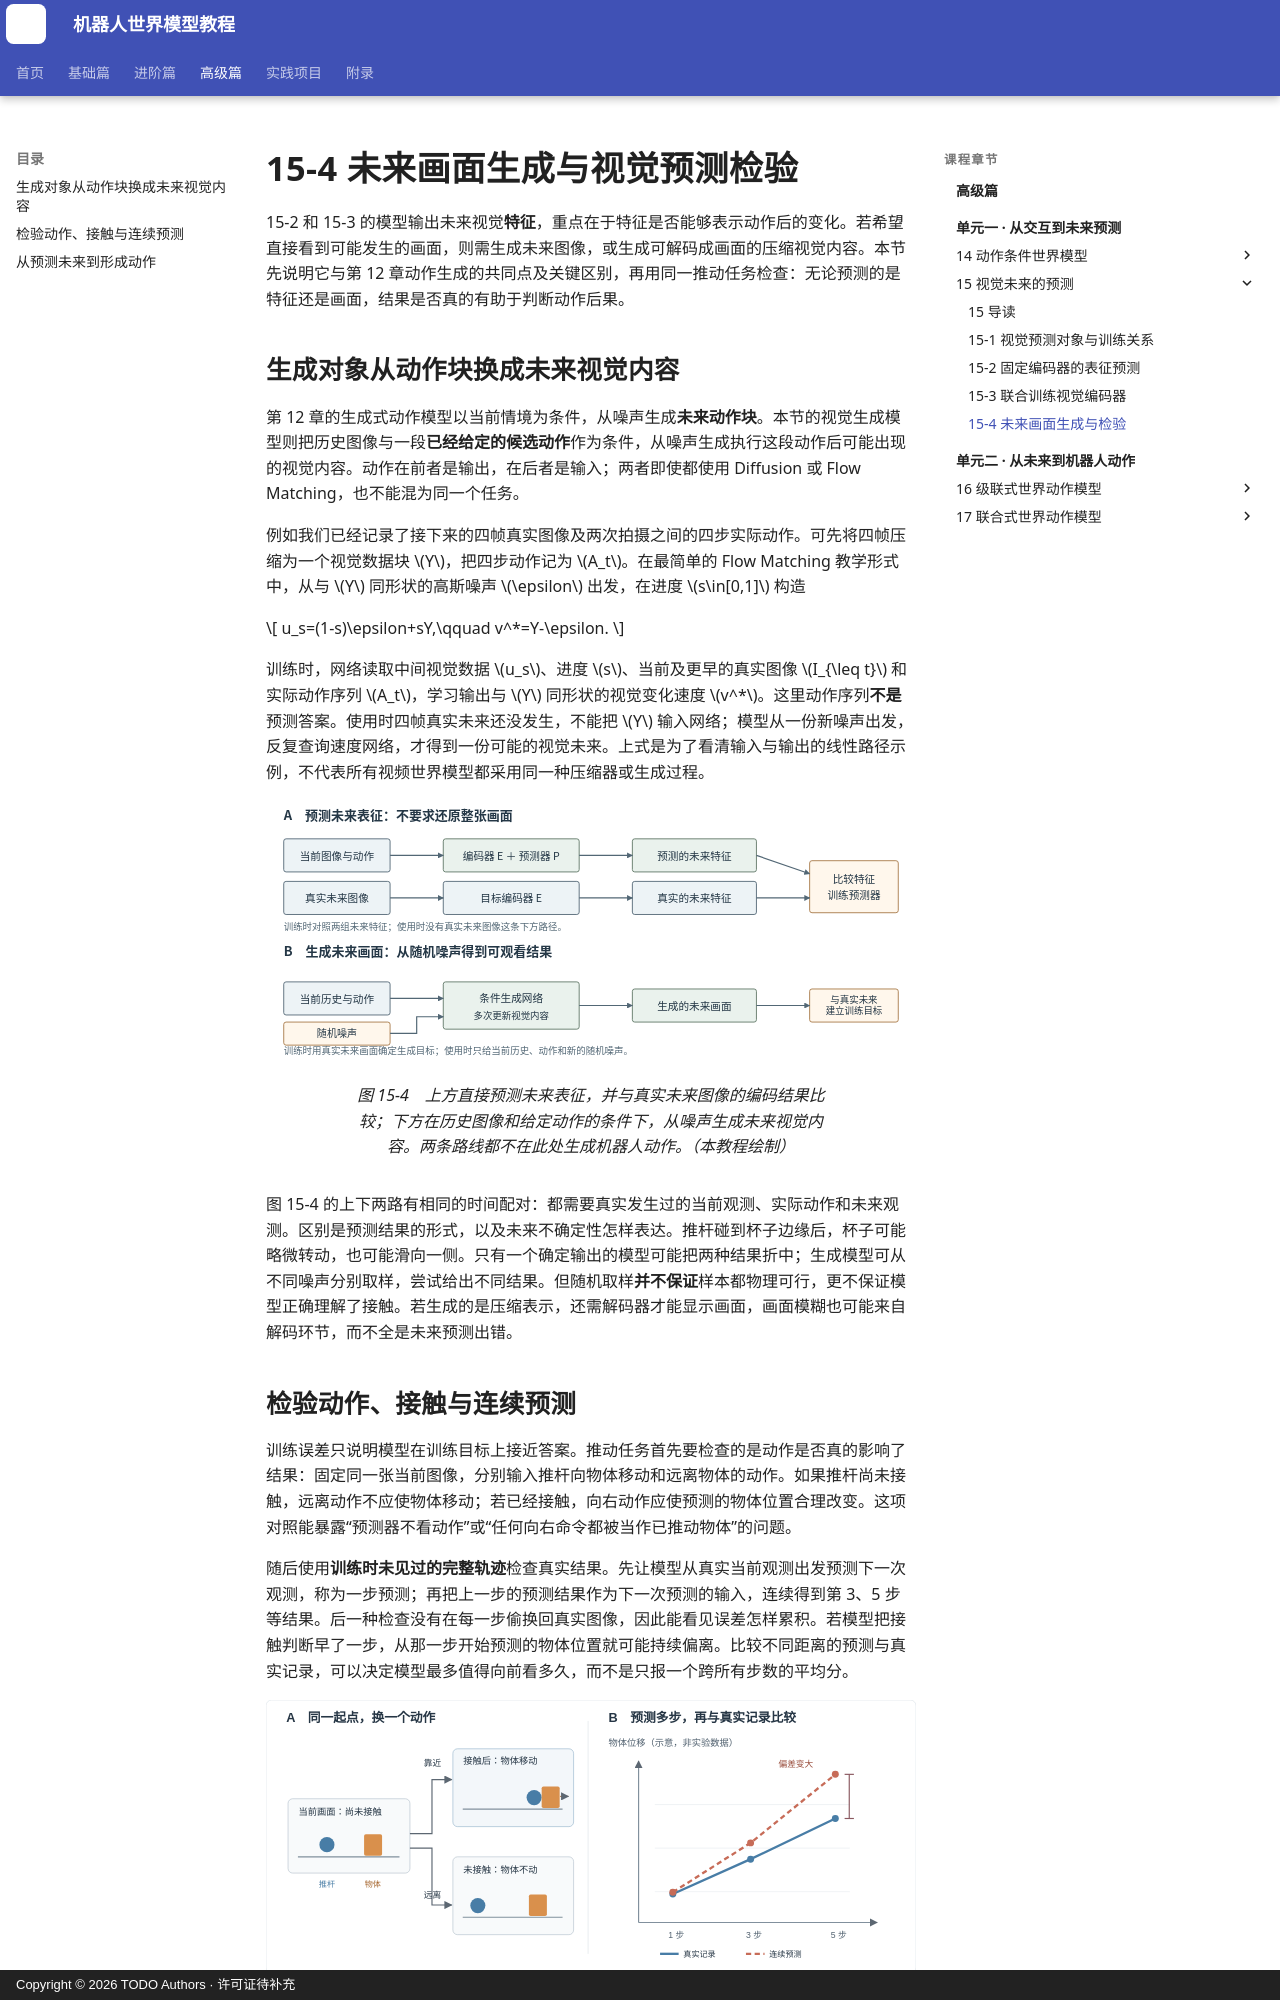

repository: qi-robotics/robot-world-model-tutorial · page: advanced/15-4-generative-visual-futures/index.html · generator: mkdocs · copyright: Copyright © 2026 TODO Authors · 许可证待补充

# 15-4 未来画面生成与视觉预测检验

15-2 和 15-3 的模型输出未来视觉**特征**，重点在于特征是否能够表示动作后的变化。若希望直接看到可能发生的画面，则需生成未来图像，或生成可解码成画面的压缩视觉内容。本节先说明它与第 12 章动作生成的共同点及关键区别，再用同一推动任务检查：无论预测的是特征还是画面，结果是否真的有助于判断动作后果。

## 生成对象从动作块换成未来视觉内容

第 12 章的生成式动作模型以当前情境为条件，从噪声生成**未来动作块**。本节的视觉生成模型则把历史图像与一段**已经给定的候选动作**作为条件，从噪声生成执行这段动作后可能出现的视觉内容。动作在前者是输出，在后者是输入；两者即使都使用 Diffusion 或 Flow Matching，也不能混为同一个任务。

例如我们已经记录了接下来的四帧真实图像及两次拍摄之间的四步实际动作。可先将四帧压缩为一个视觉数据块 $Y$，把四步动作记为 $A_t$。在最简单的 Flow Matching 教学形式中，从与 $Y$ 同形状的高斯噪声 $\epsilon$ 出发，在进度 $s\in[0,1]$ 构造

$$
u_s=(1-s)\epsilon+sY,\qquad v^*=Y-\epsilon.
$$

训练时，网络读取中间视觉数据 $u_s$、进度 $s$、当前及更早的真实图像 $I_{\leq t}$ 和实际动作序列 $A_t$，学习输出与 $Y$ 同形状的视觉变化速度 $v^*$。这里动作序列**不是**预测答案。使用时四帧真实未来还没发生，不能把 $Y$ 输入网络；模型从一份新噪声出发，反复查询速度网络，才得到一份可能的视觉未来。上式是为了看清输入与输出的线性路径示例，不代表所有视频世界模型都采用同一种压缩器或生成过程。

<figure markdown="span">
![上方路线将当前图像和动作映射到预测的未来表征，下方路线从随机噪声生成未来视觉内容](../assets/images/advanced/15/15-04-two-visual-routes.svg){ width="1100" loading=lazy }
<figcaption>图 15-4　上方直接预测未来表征，并与真实未来图像的编码结果比较；下方在历史图像和给定动作的条件下，从噪声生成未来视觉内容。两条路线都不在此处生成机器人动作。（本教程绘制）</figcaption>
</figure>

图 15-4 的上下两路有相同的时间配对：都需要真实发生过的当前观测、实际动作和未来观测。区别是预测结果的形式，以及未来不确定性怎样表达。推杆碰到杯子边缘后，杯子可能略微转动，也可能滑向一侧。只有一个确定输出的模型可能把两种结果折中；生成模型可从不同噪声分别取样，尝试给出不同结果。但随机取样**并不保证**样本都物理可行，更不保证模型正确理解了接触。若生成的是压缩表示，还需解码器才能显示画面，画面模糊也可能来自解码环节，而不全是未来预测出错。
